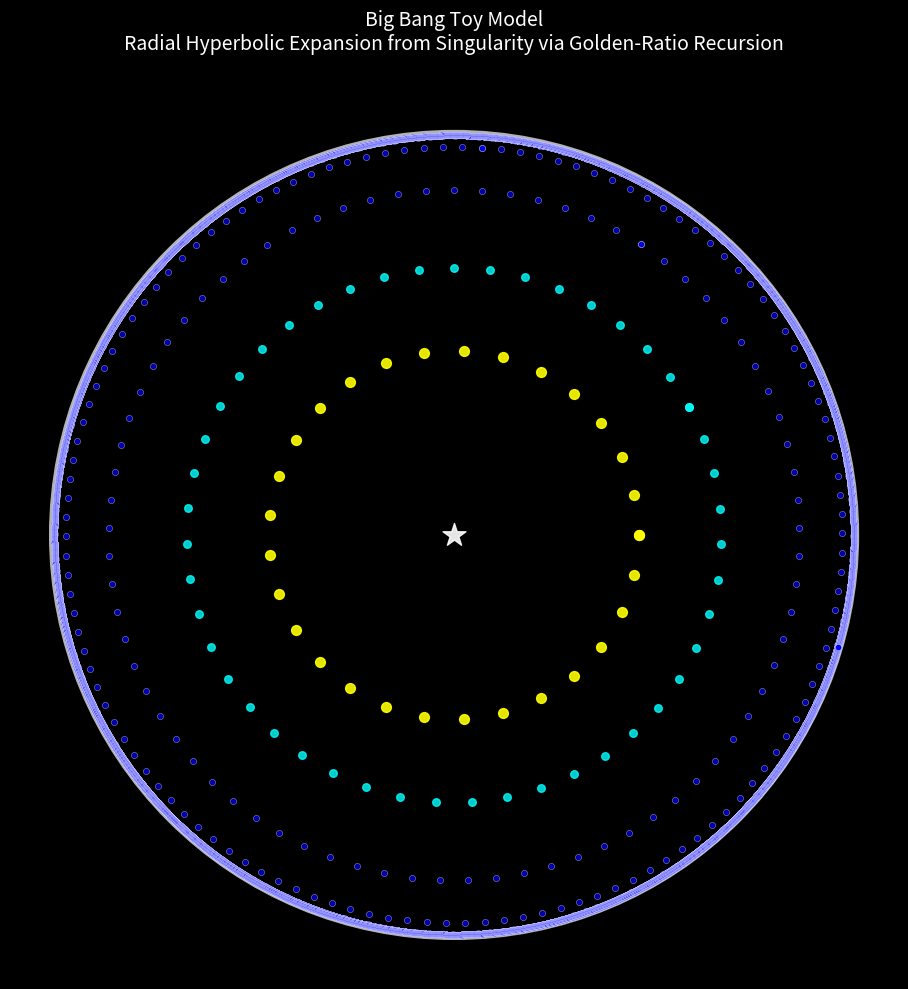

Write the Python code that produced this figure.
import numpy as np
import matplotlib.pyplot as plt

phi = (1 + np.sqrt(5)) / 2

# Radial golden-ratio "time" layers: singularity → expansion → CMB-like outer shell
max_epochs = 12  # "Time" steps post-Bang
points = []
for epoch in range(max_epochs + 1):
    hyper_dist = phi ** epoch / 2  # Scaled for visual expansion
    r_poincare = 0.99 * np.tanh(hyper_dist)
    num = max(10, int(30 * (phi ** epoch)))  # More structure as universe "cools"
    theta = np.linspace(0, 2*np.pi, num) + epoch * 0.5
    x = r_poincare * np.cos(theta)
    y = r_poincare * np.sin(theta)
    points.extend(np.column_stack((x, y)))

points = np.array(points)

# Plot
fig, ax = plt.subplots(figsize=(10,10), facecolor='black')
ax.set_aspect('equal')
ax.axis('off')

# Disk (infinite future)
circle = plt.Circle((0,0), 1, color='white', fill=False, lw=2, alpha=0.7)
ax.add_patch(circle)

# Color by "epoch": Hot core (red/orange) → plasma → galaxies → CMB glow (blue outer)
core = points[np.linalg.norm(points, axis=1) < 0.2]
early = points[(np.linalg.norm(points, axis=1) >= 0.2) & (np.linalg.norm(points, axis=1) < 0.5)]
mid = points[(np.linalg.norm(points, axis=1) >= 0.5) & (np.linalg.norm(points, axis=1) < 0.8)]
outer = points[np.linalg.norm(points, axis=1) >= 0.8]

ax.scatter(core[:,0], core[:,1], c='red', s=80, alpha=0.95, edgecolors='orange')
ax.scatter(early[:,0], early[:,1], c='yellow', s=50, alpha=0.9)
ax.scatter(mid[:,0], mid[:,1], c='cyan', s=30, alpha=0.8)
ax.scatter(outer[:,0], outer[:,1], c='blue', s=20, alpha=0.7, edgecolors='white', linewidth=0.3)

# Singularity flash
ax.scatter(0, 0, c='white', s=300, marker='*', alpha=0.9)

plt.title('Big Bang Toy Model\nRadial Hyperbolic Expansion from Singularity via Golden-Ratio Recursion', 
          color='white', fontsize=14, pad=30)
plt.tight_layout()
plt.savefig('rha_big_bang.png', dpi=300, facecolor='black')
plt.show()
